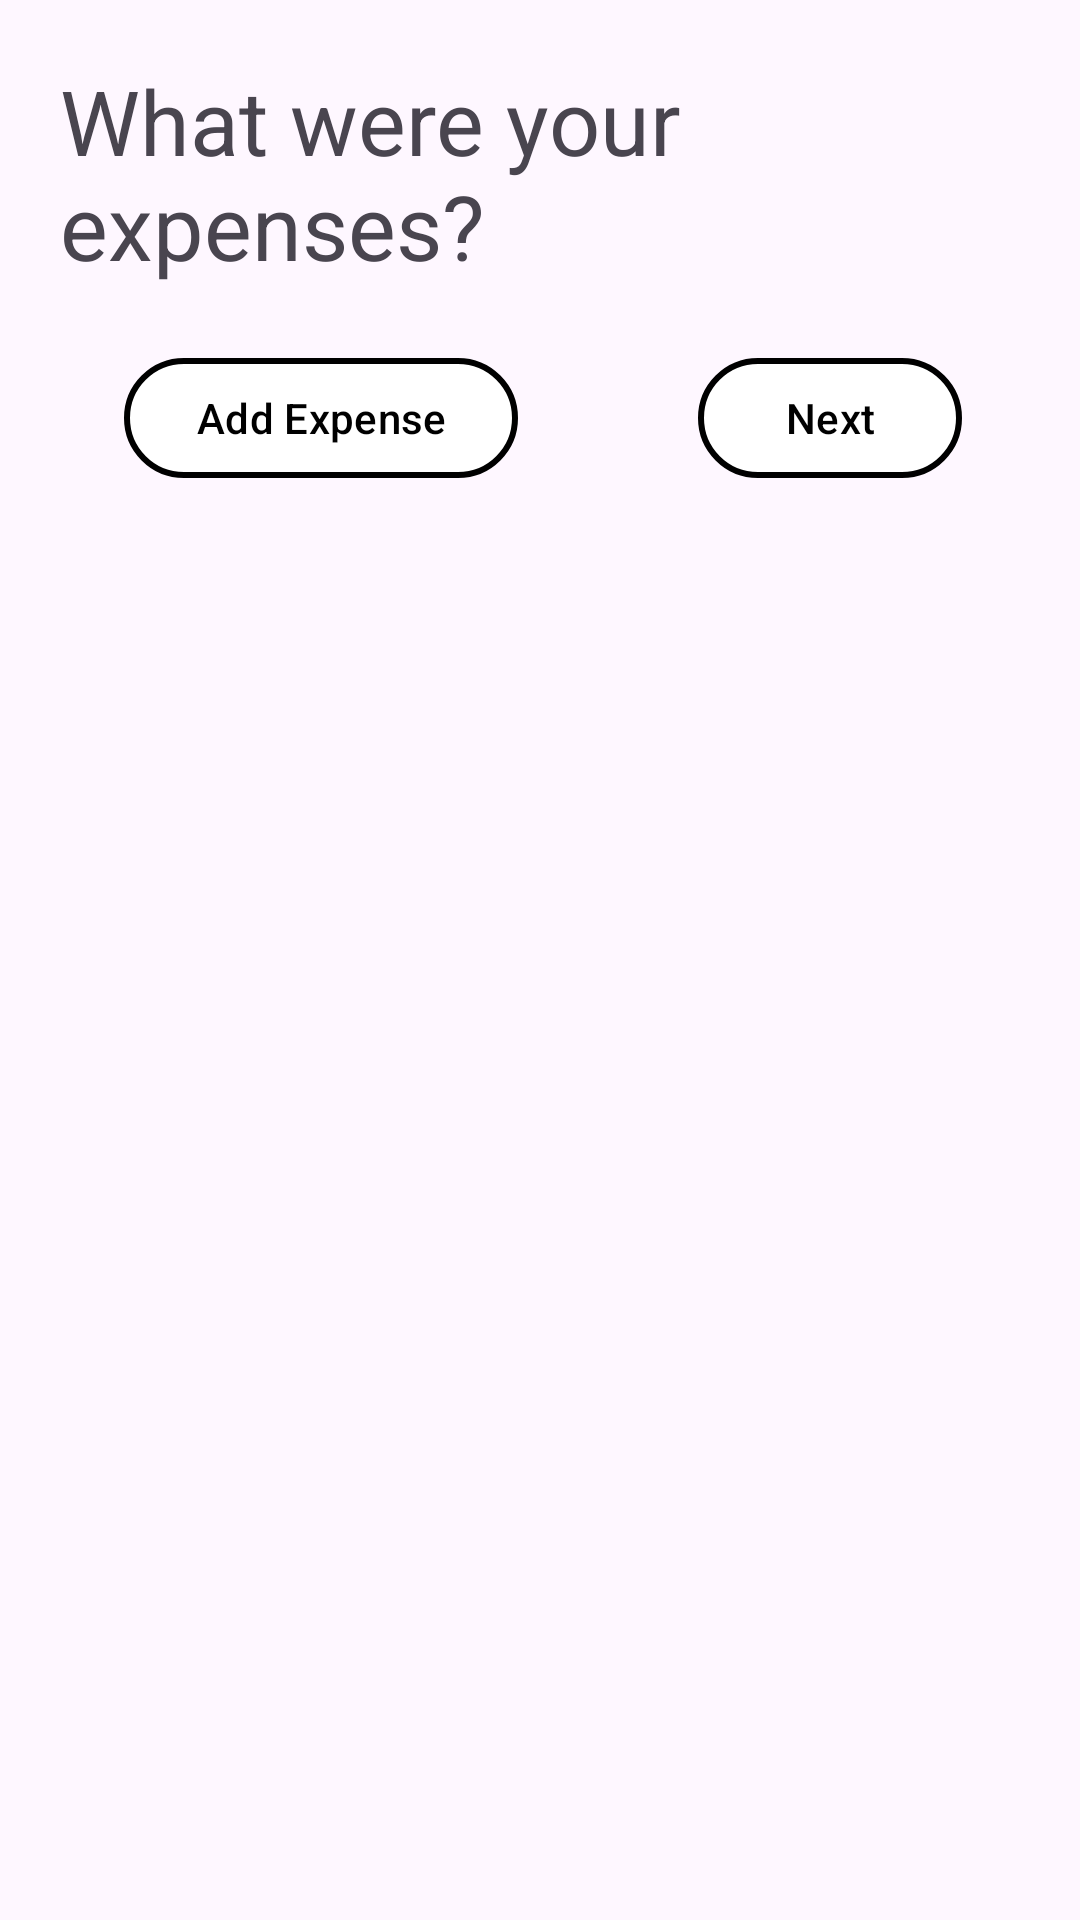

The Android layout XML behind this screen, and the referenced resources:
<!-- AndroidManifest.xml: application theme Theme.ExpenseSplitter -->
<!-- res/layout/fragment_make_expense.xml -->
<?xml version="1.0" encoding="utf-8"?>
<LinearLayout
    xmlns:android="http://schemas.android.com/apk/res/android"
    xmlns:tools="http://schemas.android.com/tools"
    android:layout_width="match_parent"
    android:layout_height="match_parent"
    android:orientation="vertical"
    android:gravity="center"
    tools:context=".ui.fragments.MakeExpenseFragment">

    <TextView
        android:layout_width="wrap_content"
        android:layout_height="wrap_content"
        android:text="@string/what_were_your_expenses"
        android:textSize="30sp"
        android:layout_margin="20dp"
        />
    <LinearLayout
        android:layout_width="match_parent"
        android:layout_height="wrap_content"
        android:orientation="horizontal"
        android:gravity="center"
        android:paddingEnd="38dp"
        >
        <com.google.android.material.button.MaterialButton
            android:id="@+id/mbAdd"
            android:layout_width="wrap_content"
            android:layout_height="wrap_content"
            style="@style/BAWButton"
            android:layout_gravity="start"
            android:layout_marginStart="40dp"
            android:layout_marginEnd="50dp"
            android:text="@string/add_expense"
            />
        <com.google.android.material.button.MaterialButton
            android:id="@+id/mbNext"
            android:layout_width="wrap_content"
            android:layout_height="wrap_content"
            android:layout_marginStart="10dp"
            style="@style/BAWButton"
            android:text="@string/next"
            />
    </LinearLayout>


    <ScrollView
        android:layout_width="match_parent"
        android:layout_height="0dp"
        android:layout_weight="1"
        >
        <FrameLayout
            android:id="@+id/llWhatExpenses"
            android:layout_width="match_parent"
            android:layout_height="wrap_content"
            >
            <androidx.recyclerview.widget.RecyclerView
                android:id="@+id/rvExpenses"
                android:layout_width="match_parent"
                android:layout_height="match_parent"
                android:layout_margin="16dp"
                />
        </FrameLayout>

    </ScrollView>


</LinearLayout>
<!-- resources referenced by this layout -->
<resources>
  <string name="add_expense">Add Expense</string>
  <string name="next">Next</string>
  <string name="what_were_your_expenses">What were your expenses?</string>
  <style name="BAWButton">
          <item name="backgroundTint">@color/white</item>
          <item name="strokeColor">@color/black</item>
          <item name="strokeWidth">2dp</item>
          <item name="android:textColor">@color/black</item>
      </style>
  <style name="Theme.ExpenseSplitter" parent="Base.Theme.ExpenseSplitter" />
  <color name="white">#FFFFFFFF</color>
  <color name="black">#FF000000</color>
  <style name="Base.Theme.ExpenseSplitter" parent="Theme.Material3.DayNight.NoActionBar">
          
          
      </style>
</resources>
